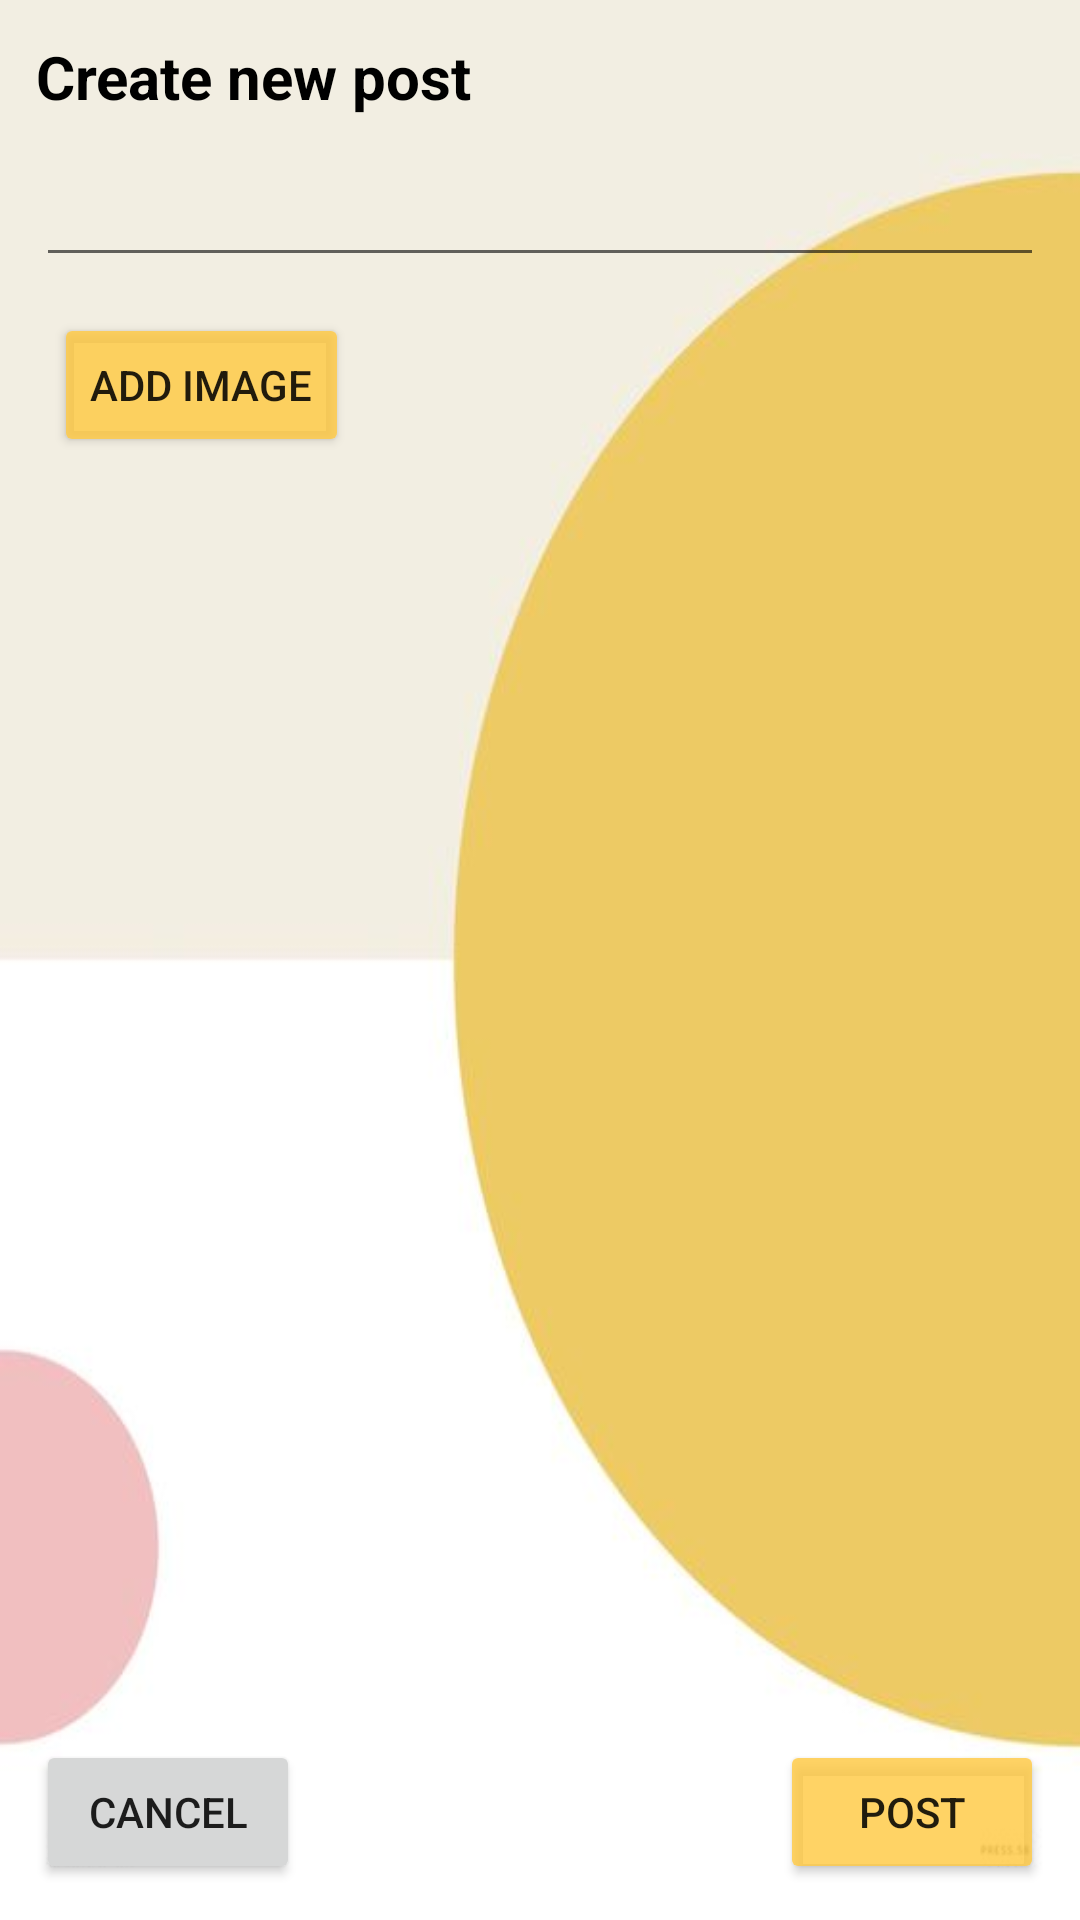

Android layout source for this screen:
<!-- AndroidManifest.xml: application theme Theme.Shoutout -->
<!-- res/layout/activity_create_post.xml -->
<?xml version="1.0" encoding="utf-8"?>
<androidx.constraintlayout.widget.ConstraintLayout xmlns:android="http://schemas.android.com/apk/res/android"
    xmlns:app="http://schemas.android.com/apk/res-auto"
    xmlns:tools="http://schemas.android.com/tools"
    android:layout_width="match_parent"
    android:layout_height="match_parent"
    android:background="@drawable/bgapp"
    tools:context=".activity.CreatePostActivity">

    <EditText
        android:id="@+id/edit_createPost_body"
        android:layout_width="match_parent"
        android:layout_height="wrap_content"
        android:layout_marginStart="@dimen/margin_medium"
        android:layout_marginLeft="@dimen/margin_medium"
        android:layout_marginTop="@dimen/margin_medium"
        android:layout_marginEnd="@dimen/margin_medium"
        android:layout_marginRight="@dimen/margin_medium"
        android:ems="10"
        android:gravity="start|top"
        android:inputType="textMultiLine"
        app:layout_constraintEnd_toEndOf="parent"
        app:layout_constraintStart_toStartOf="@+id/text_createPost_header"
        app:layout_constraintTop_toBottomOf="@+id/text_createPost_header" />

    <TextView
        android:id="@+id/text_createPost_header"
        android:layout_width="wrap_content"
        android:layout_height="wrap_content"
        android:layout_marginStart="@dimen/margin_medium"
        android:layout_marginLeft="@dimen/margin_medium"
        android:layout_marginTop="@dimen/margin_medium"
        android:text="@string/createPost_header"
        android:textColor="@android:color/black"
        android:textSize="20sp"
        android:textStyle="bold"
        app:layout_constraintStart_toStartOf="parent"
        app:layout_constraintTop_toTopOf="parent" />

    <Button
        android:id="@+id/button_createPost_addImage"
        android:layout_width="wrap_content"
        android:layout_height="wrap_content"
        android:layout_marginTop="@dimen/margin_medium"
        android:text="@string/createPost_addImage"
        app:layout_constraintStart_toStartOf="@+id/edit_createPost_body"
        app:layout_constraintTop_toBottomOf="@+id/edit_createPost_body"
        app:backgroundTint="@color/button_background_color"/>

    <Button
        android:id="@+id/button_createPost_post"
        android:layout_width="wrap_content"
        android:layout_height="wrap_content"
        android:layout_marginEnd="@dimen/margin_medium"
        android:layout_marginRight="@dimen/margin_medium"
        android:layout_marginBottom="@dimen/margin_medium"
        android:text="@string/createPost_post"
        app:backgroundTint="@color/button_background_color"
        app:layout_constraintBottom_toBottomOf="parent"
        app:layout_constraintEnd_toEndOf="parent" />

    <TextView
        android:id="@+id/text_createPost_imageFile"
        android:layout_width="wrap_content"
        android:layout_height="wrap_content"
        android:layout_marginStart="@dimen/margin_medium"
        android:layout_marginLeft="@dimen/margin_medium"
        app:layout_constraintBottom_toBottomOf="@+id/button_createPost_addImage"
        app:layout_constraintStart_toEndOf="@+id/button_createPost_addImage"
        app:layout_constraintTop_toTopOf="@+id/button_createPost_addImage" />

    <ImageView
        android:id="@+id/image_createPost_preview"
        android:layout_width="match_parent"
        android:layout_height="wrap_content"
        android:layout_marginStart="@dimen/margin_medium"
        android:layout_marginLeft="@dimen/margin_medium"
        android:layout_marginTop="@dimen/margin_medium"
        android:layout_marginEnd="@dimen/margin_medium"
        android:layout_marginRight="@dimen/margin_medium"
        android:adjustViewBounds="true"
        android:contentDescription="@string/createPost_addImage"
        android:scaleType="fitCenter"
        android:visibility="invisible"
        app:layout_constraintEnd_toEndOf="parent"
        app:layout_constraintStart_toStartOf="parent"
        app:layout_constraintTop_toBottomOf="@+id/button_createPost_addImage"
        app:srcCompat="@android:drawable/ic_menu_gallery" />

    <Button
        android:id="@+id/button_createPost_cancel"
        android:layout_width="wrap_content"
        android:layout_height="wrap_content"
        android:layout_marginStart="@dimen/margin_medium"
        android:layout_marginLeft="@dimen/margin_medium"
        android:layout_marginBottom="@dimen/margin_medium"
        android:text="@android:string/cancel"
        app:layout_constraintBottom_toBottomOf="parent"
        app:layout_constraintStart_toStartOf="parent" />

</androidx.constraintlayout.widget.ConstraintLayout>
<!-- resources referenced by this layout -->
<resources>
  <dimen name="margin_medium">12dp</dimen>
  <!-- drawable bgapp: jpg bitmap (drawable, 7889 bytes) -->
  <string name="createPost_addImage">Add image</string>
  <string name="createPost_header">Create new post</string>
  <string name="createPost_post">Post</string>
  <style name="Theme.Shoutout" parent="Theme.MaterialComponents.DayNight.DarkActionBar">
          
          <item name="colorPrimary">@color/purple_500</item>
          <item name="colorPrimaryVariant">@color/purple_700</item>
          <item name="colorOnPrimary">@color/white</item>
  
          
          <item name="colorSecondary">@color/teal_200</item>
          <item name="colorSecondaryVariant">@color/teal_700</item>
          <item name="colorOnSecondary">@color/black</item>
  
          
          <item name="android:statusBarColor" tools:targetApi="l">?attr/colorPrimaryVariant</item>
  
          
  
      </style>
  <color name="purple_500">#FF6200EE</color>
  <color name="purple_700">#FF3700B3</color>
  <color name="white">#FFFFFFFF</color>
  <color name="teal_200">#FF03DAC5</color>
  <color name="teal_700">#FF018786</color>
  <color name="black">#FF000000</color>
</resources>
